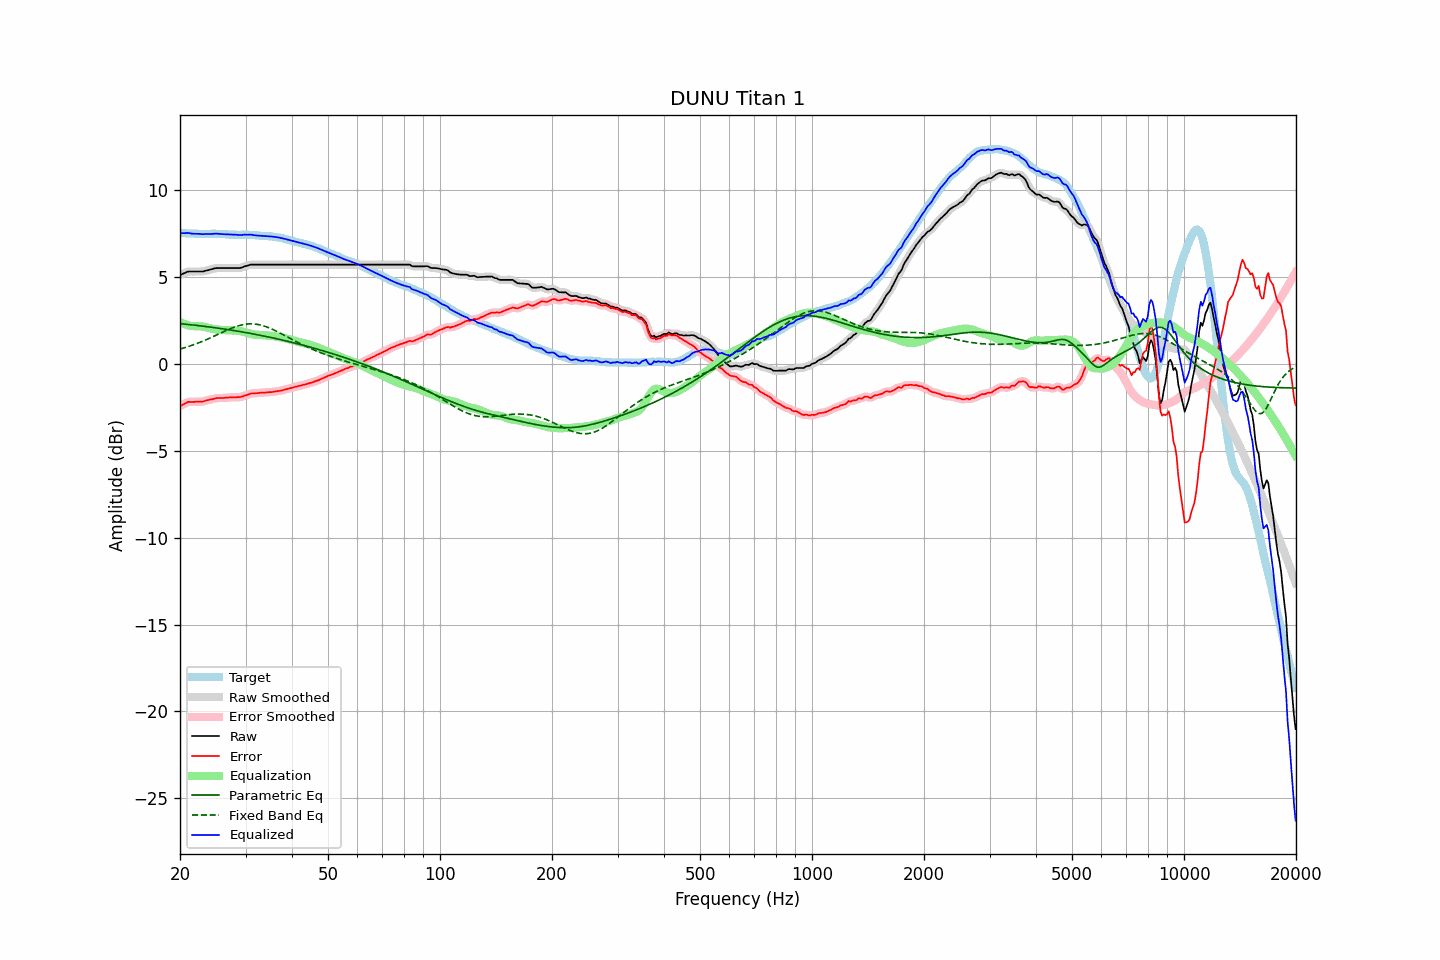

Data behind this chart, as committed beside it:
frequency, raw, error, smoothed, error_smoothed, equalization, parametric_eq, fixed_band_eq, equalized_raw, equalized_smoothed, target
20.00, 5.12, -2.43, 5.11, -2.43, 2.42, 2.32, 0.85, 7.53, 7.53, 7.54
20.20, 5.16, -2.38, 5.16, -2.38, 2.37, 2.31, 0.88, 7.53, 7.53, 7.53
20.40, 5.20, -2.34, 5.20, -2.33, 2.33, 2.30, 0.91, 7.52, 7.53, 7.53
20.61, 5.23, -2.29, 5.24, -2.28, 2.29, 2.29, 0.94, 7.52, 7.53, 7.52
20.81, 5.28, -2.24, 5.28, -2.23, 2.26, 2.28, 0.96, 7.53, 7.53, 7.51
21.02, 5.32, -2.19, 5.30, -2.20, 2.23, 2.27, 0.99, 7.54, 7.53, 7.50
21.23, 5.32, -2.19, 5.32, -2.19, 2.20, 2.26, 1.02, 7.52, 7.52, 7.50
21.44, 5.32, -2.20, 5.32, -2.18, 2.19, 2.25, 1.06, 7.50, 7.50, 7.51
21.66, 5.32, -2.18, 5.32, -2.19, 2.18, 2.24, 1.09, 7.49, 7.49, 7.50
21.87, 5.32, -2.18, 5.32, -2.18, 2.18, 2.23, 1.12, 7.49, 7.49, 7.50
22.09, 5.32, -2.17, 5.32, -2.17, 2.18, 2.22, 1.16, 7.49, 7.49, 7.49
22.31, 5.32, -2.17, 5.32, -2.17, 2.17, 2.21, 1.19, 7.49, 7.49, 7.49
22.54, 5.32, -2.16, 5.31, -2.17, 2.17, 2.20, 1.23, 7.48, 7.48, 7.48
22.76, 5.32, -2.17, 5.31, -2.17, 2.16, 2.19, 1.26, 7.48, 7.47, 7.49
22.99, 5.32, -2.17, 5.32, -2.16, 2.15, 2.18, 1.30, 7.46, 7.47, 7.49
23.22, 5.34, -2.14, 5.34, -2.14, 2.13, 2.17, 1.34, 7.47, 7.47, 7.48
23.45, 5.37, -2.11, 5.36, -2.12, 2.12, 2.15, 1.38, 7.48, 7.47, 7.47
23.69, 5.39, -2.09, 5.39, -2.09, 2.10, 2.14, 1.42, 7.48, 7.48, 7.47
23.92, 5.41, -2.07, 5.41, -2.07, 2.07, 2.13, 1.46, 7.48, 7.48, 7.47
24.16, 5.44, -2.05, 5.43, -2.05, 2.05, 2.12, 1.50, 7.48, 7.48, 7.48
24.40, 5.46, -2.04, 5.46, -2.03, 2.03, 2.11, 1.55, 7.48, 7.48, 7.49
24.65, 5.49, -2.01, 5.48, -2.01, 2.01, 2.09, 1.59, 7.49, 7.49, 7.49
24.89, 5.51, -1.98, 5.50, -1.98, 1.99, 2.08, 1.63, 7.50, 7.49, 7.49
25.14, 5.52, -1.96, 5.51, -1.97, 1.98, 2.07, 1.68, 7.49, 7.49, 7.48
25.39, 5.52, -1.96, 5.52, -1.96, 1.97, 2.05, 1.72, 7.48, 7.49, 7.48
25.65, 5.52, -1.96, 5.52, -1.96, 1.96, 2.04, 1.76, 7.48, 7.48, 7.48
25.91, 5.52, -1.96, 5.52, -1.96, 1.95, 2.03, 1.81, 7.47, 7.47, 7.48
26.16, 5.52, -1.96, 5.52, -1.96, 1.95, 2.01, 1.85, 7.46, 7.46, 7.47
26.43, 5.52, -1.95, 5.52, -1.95, 1.95, 2.00, 1.89, 7.46, 7.46, 7.46
26.69, 5.52, -1.95, 5.52, -1.94, 1.94, 1.99, 1.93, 7.46, 7.46, 7.46
26.96, 5.52, -1.94, 5.52, -1.93, 1.94, 1.97, 1.97, 7.45, 7.45, 7.45
27.23, 5.52, -1.92, 5.52, -1.93, 1.93, 1.96, 2.01, 7.45, 7.45, 7.44
27.50, 5.52, -1.92, 5.52, -1.92, 1.93, 1.94, 2.05, 7.45, 7.45, 7.44
27.77, 5.52, -1.92, 5.52, -1.92, 1.93, 1.93, 2.09, 7.44, 7.44, 7.44
28.05, 5.52, -1.92, 5.52, -1.92, 1.92, 1.91, 2.12, 7.44, 7.44, 7.44
28.33, 5.52, -1.92, 5.51, -1.92, 1.92, 1.90, 2.15, 7.43, 7.43, 7.43
28.62, 5.52, -1.91, 5.51, -1.91, 1.91, 1.88, 2.18, 7.43, 7.42, 7.42
28.90, 5.52, -1.92, 5.52, -1.91, 1.90, 1.87, 2.21, 7.41, 7.42, 7.43
29.19, 5.54, -1.89, 5.54, -1.89, 1.88, 1.85, 2.24, 7.42, 7.42, 7.43
29.48, 5.57, -1.87, 5.57, -1.87, 1.86, 1.84, 2.26, 7.42, 7.43, 7.44
29.78, 5.60, -1.83, 5.60, -1.84, 1.83, 1.82, 2.27, 7.44, 7.43, 7.44
30.08, 5.63, -1.81, 5.63, -1.81, 1.81, 1.80, 2.29, 7.44, 7.44, 7.44
30.38, 5.66, -1.78, 5.66, -1.77, 1.78, 1.79, 2.30, 7.43, 7.44, 7.43
30.68, 5.69, -1.74, 5.69, -1.74, 1.75, 1.77, 2.30, 7.44, 7.44, 7.43
30.99, 5.72, -1.70, 5.71, -1.72, 1.73, 1.75, 2.31, 7.44, 7.43, 7.42
31.30, 5.72, -1.70, 5.72, -1.70, 1.71, 1.74, 2.31, 7.42, 7.43, 7.42
31.61, 5.72, -1.70, 5.72, -1.69, 1.69, 1.72, 2.30, 7.41, 7.41, 7.41
31.93, 5.72, -1.69, 5.72, -1.69, 1.68, 1.70, 2.29, 7.40, 7.40, 7.40
32.24, 5.72, -1.68, 5.72, -1.68, 1.67, 1.68, 2.28, 7.39, 7.39, 7.40
32.57, 5.72, -1.67, 5.72, -1.67, 1.67, 1.66, 2.26, 7.38, 7.38, 7.39
32.89, 5.72, -1.66, 5.72, -1.66, 1.66, 1.65, 2.24, 7.38, 7.38, 7.37
33.22, 5.72, -1.66, 5.72, -1.66, 1.66, 1.63, 2.22, 7.37, 7.37, 7.37
33.55, 5.72, -1.65, 5.72, -1.65, 1.65, 1.61, 2.19, 7.37, 7.37, 7.37
33.89, 5.72, -1.65, 5.72, -1.65, 1.65, 1.59, 2.16, 7.36, 7.36, 7.37
34.23, 5.72, -1.64, 5.72, -1.64, 1.64, 1.57, 2.13, 7.35, 7.35, 7.35
34.57, 5.72, -1.63, 5.72, -1.63, 1.63, 1.55, 2.09, 7.35, 7.35, 7.35
34.92, 5.72, -1.62, 5.72, -1.63, 1.62, 1.53, 2.05, 7.34, 7.34, 7.34
35.27, 5.72, -1.63, 5.72, -1.62, 1.62, 1.51, 2.01, 7.33, 7.33, 7.34
35.62, 5.72, -1.60, 5.72, -1.61, 1.60, 1.49, 1.97, 7.32, 7.32, 7.32
35.97, 5.72, -1.59, 5.72, -1.59, 1.59, 1.47, 1.93, 7.31, 7.31, 7.31
... 635 more rows
